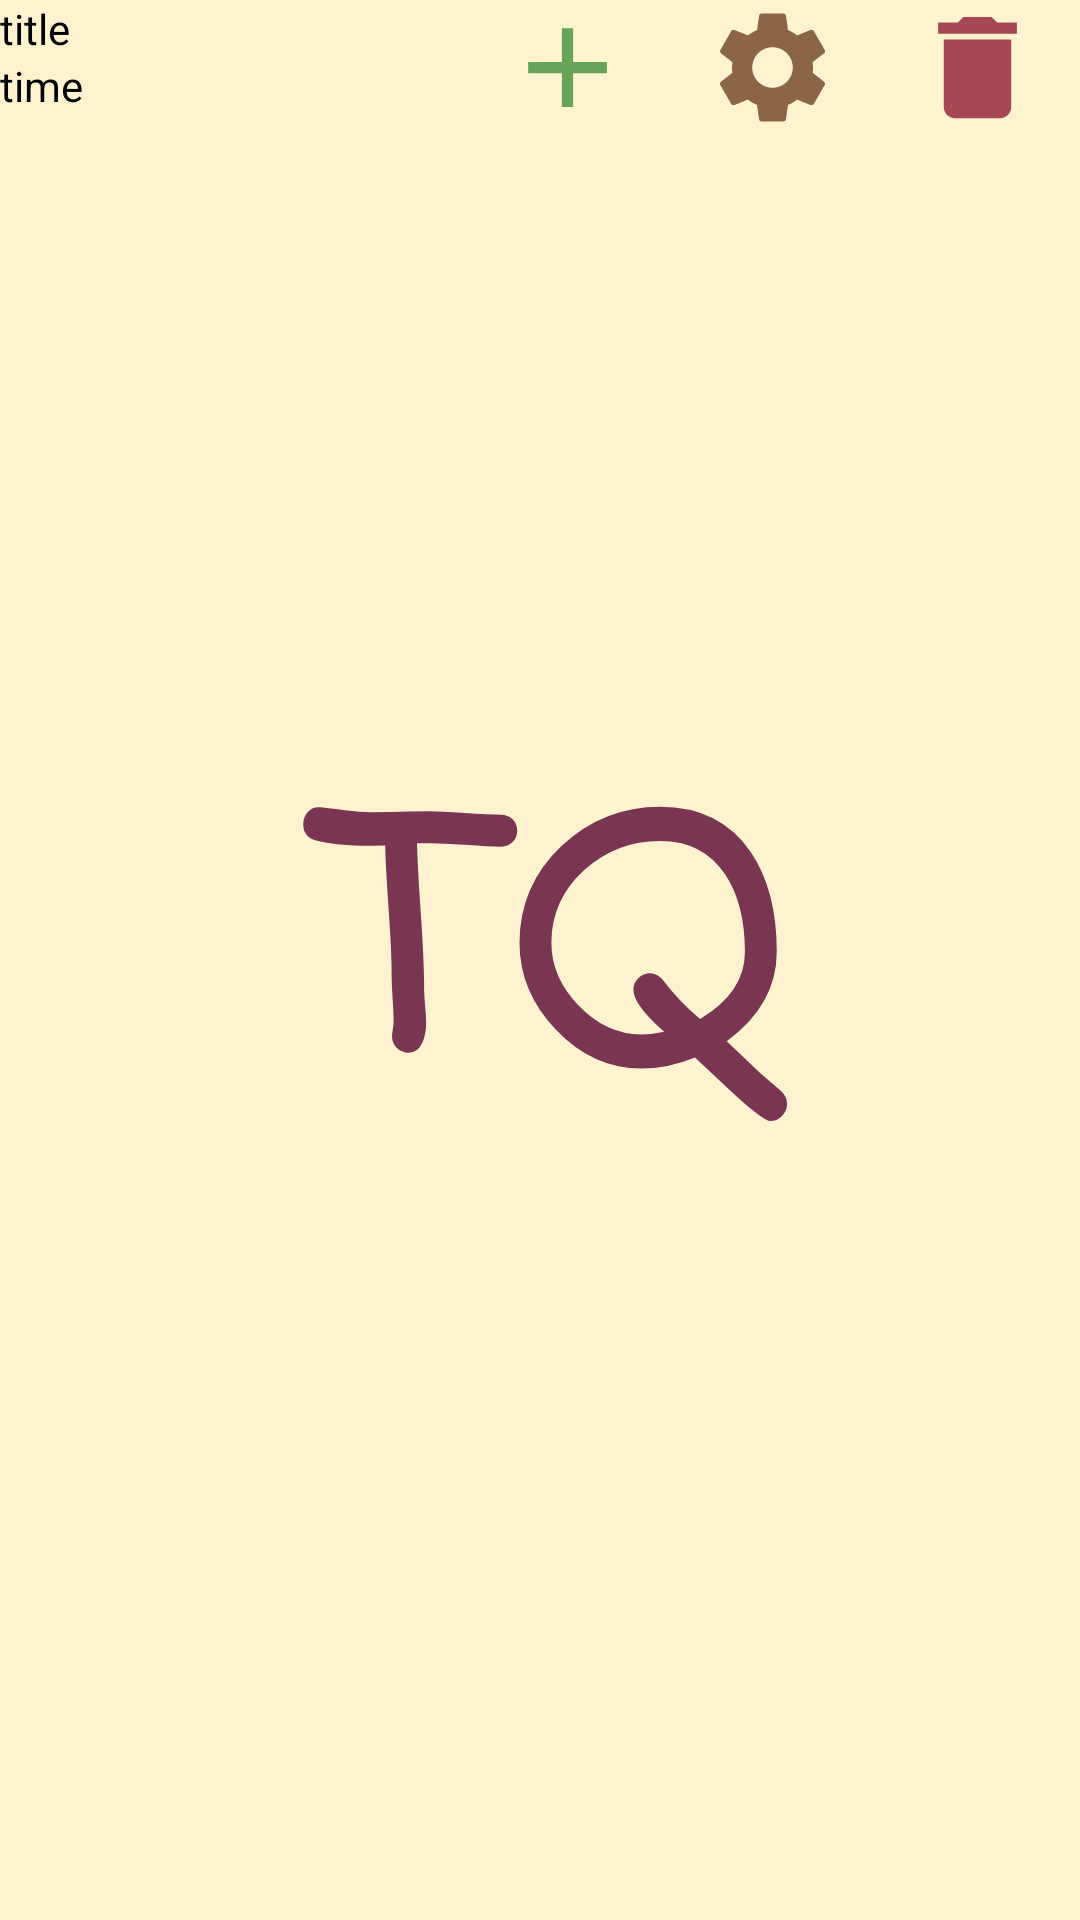

Write the Android layout XML for this screen, with the resource values it uses.
<!-- AndroidManifest.xml: application theme SplashScreen -->
<!-- res/layout/games_item.xml -->
<?xml version="1.0" encoding="utf-8"?>
<LinearLayout xmlns:android="http://schemas.android.com/apk/res/android"
    xmlns:app="http://schemas.android.com/apk/res-auto"
    android:layout_width="match_parent"
    android:layout_height="wrap_content"
    android:orientation="horizontal"
    android:theme="@style/Theme.TextQuest">

    <LinearLayout
        android:id="@+id/game_description"
        android:layout_width="155dp"
        android:layout_height="45dp"
        android:clickable="true"
        android:orientation="vertical">

        <TextView
            android:id="@+id/game_title"
            android:layout_width="wrap_content"
            android:layout_height="wrap_content"
            android:text="title"
            android:textColor="#000000" />

        <TextView
            android:id="@+id/game_time"
            android:layout_width="wrap_content"
            android:layout_height="wrap_content"
            android:text="time"
            android:textColor="#000000" />
    </LinearLayout>

    <ImageView
        android:id="@+id/game_new_game"
        android:layout_width="100dp"
        android:layout_height="45dp"
        android:layout_weight="1"
        android:clickable="true"
        app:srcCompat="@drawable/ic_new" />

    <ImageView
        android:id="@+id/game_settings"
        android:layout_width="100dp"
        android:layout_height="45dp"
        android:layout_weight="1"
        android:clickable="true"
        app:srcCompat="@drawable/ic_settings" />

    <ImageView
        android:id="@+id/game_delete"
        android:layout_width="100dp"
        android:layout_height="45dp"
        android:layout_weight="1"
        android:clickable="true"
        app:srcCompat="@drawable/ic_delete" />
</LinearLayout>
<!-- resources referenced by this layout -->
<resources>
  <!-- drawable ic_new (drawable-anydpi) -->
  <vector xmlns:android="http://schemas.android.com/apk/res/android"
      android:width="24dp"
      android:height="24dp"
      android:viewportWidth="24"
      android:viewportHeight="24"
      android:tint="#3F9038"
      android:alpha="0.8">
    <path
        android:fillColor="@android:color/white"
        android:pathData="M19,13h-6v6h-2v-6H5v-2h6V5h2v6h6v2z"/>
  </vector>
  <style name="TextAppearance.TextQuest.Standard" parent="TextAppearance.MaterialComponents.Headline1">
          <item name="fontFamily">@font/comfortaa_bold</item>
          <item name="android:textSize">15sp</item>
          <item name="android:textColor">@color/standardTextColor</item>
      </style>
  <color name="hint">#C19CFF</color>
  <color name="primaryColor">#CBCFF6</color>
  <color name="primaryDarkColor">#9EA4DD</color>
  <color name="primaryLightColor">#FFF3CF</color>
  <color name="primaryTextColor">#590532</color>
  <color name="secondaryColor">#ffccbc</color>
  <color name="secondaryDarkColor">#cb9b8c</color>
  <color name="secondaryTextColor">#00957B</color>
  <style name="TextAppearance.TextQuest.Headline1" parent="TextAppearance.MaterialComponents.Headline1">
          <item name="fontFamily">@font/comfortaa_bold</item>
          <item name="android:textSize">50sp</item>
          <item name="android:textColor">@color/primaryTextColor</item>
          <item name="android:textStyle">bold</item>
      </style>
  <style name="TextAppearance.TextQuest.Headline2" parent="TextAppearance.MaterialComponents.Headline2">
          <item name="fontFamily">@font/comfortaa_bold</item>
          <item name="android:textSize">43sp</item>
          <item name="android:textColor">@color/primaryTextColor</item>
          <item name="android:textStyle">bold</item>
      </style>
  <style name="TextAppearance.TextQuest.Headline3" parent="TextAppearance.MaterialComponents.Headline3">
          <item name="fontFamily">@font/comfortaa_bold</item>
          <item name="android:textSize">34sp</item>
          <item name="android:textColor">@color/primaryTextColor</item>
          <item name="android:textStyle">bold</item>
      </style>
  <style name="TextAppearance.TextQuest.Headline4" parent="TextAppearance.MaterialComponents.Headline4">
          <item name="fontFamily">@font/comfortaa_bold</item>
          <item name="android:textSize">27sp</item>
          <item name="android:textColor">@color/primaryTextColor</item>
          <item name="android:textStyle">bold</item>
      </style>
  <style name="TextAppearance.TextQuest.Headline5" parent="TextAppearance.MaterialComponents.Headline5">
          <item name="fontFamily">@font/comfortaa_bold</item>
          <item name="android:textSize">20sp</item>
          <item name="android:textColor">@color/primaryTextColor</item>
          <item name="android:textStyle">bold</item>
      </style>
  <style name="TextAppearance.TextQuest.Caption" parent="TextAppearance.MaterialComponents.Caption">
          <item name="fontFamily">@font/comfortaa_bold</item>
          <item name="android:textSize">18sp</item>
          <item name="android:textColor">@color/secondaryTextColor</item>
          <item name="android:textStyle">bold</item>
          <item name="android:textAllCaps">true</item>
      </style>
  <style name="Widget.TextQuest.Button" parent="Widget.MaterialComponents.Button">
          <item name="backgroundTint">@color/button</item>
      </style>
  <color name="controlNormal">#FFB097</color>
  <color name="controlActivated">#FF5B26</color>
  <color name="controlHighlight">#FF8B66</color>
  <!-- drawable splash_screen (drawable) -->
  <?xml version="1.0" encoding="utf-8"?>
  <layer-list xmlns:android="http://schemas.android.com/apk/res/android">
  
      <item android:drawable="@color/primaryLightColor"/>
  
      <item android:drawable="@drawable/ic_logo" android:gravity="center" android:width="170dp" android:height="170dp"/>
  
  </layer-list>
  <color name="standardTextColor">#FF000000</color>
  <color name="button">#ADE9EC</color>
</resources>
